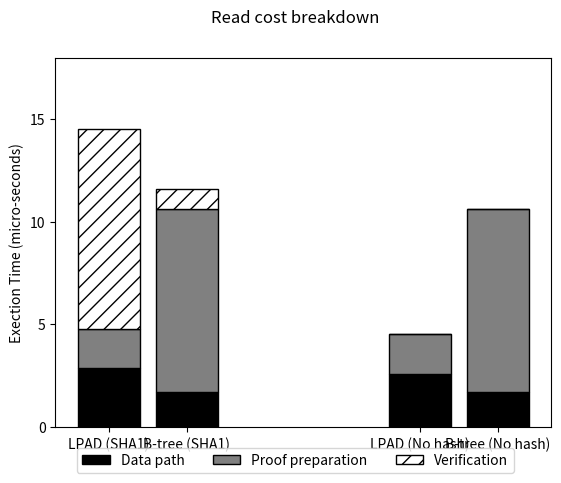

This figure's Python source:
#!/usr/bin/env python2
import numpy as np
import matplotlib.pyplot as plt
c_1 = np.array([[2.874, 2.612],
                    [1.926,1.910],
                    [9.736,0.010]]);
c_1_colors = ['black', 'grey', 'white']
c_1_hatches = ['', '', '//']
c_1_labels = ['Data path', 'Proof preparation', 'Verification']
c_2 = np.array([[1.700,1.700],
                    [8.906,8.906],
                    [1.000,0.010]]);
#c_2_colors = ['skyblue', 'brown', 'y', 'blue']
#c_2_labels = ['PAL Code', 'Bash', 'App', 'Kernel']
ind = np.arange(2)    
width = 0.2    
f,ax = plt.subplots()
#f.subplots_adjust(bottom=0.2) #make room for the legend
plt.yticks(np.arange(0,18,5))
plt.xticks([0,0.25,1,1.25], ('LPAD (SHA1)', 'B-tree (SHA1)','LPAD (No hash)','B-tree (No hash)'))
plt.suptitle('Read cost breakdown')
p = [] # list of bar properties
def create_subplot(matrix, matrix2, colors, hatches,axis, title):
	bar_renderers = []
	ind = np.arange(matrix.shape[1])
	bottoms = np.cumsum(np.vstack((np.zeros(matrix.shape[1]), matrix)), axis=0)[:-1]
	for i, row in enumerate(matrix):
		r = axis.bar(ind, row, width=0.2, color=colors[i], hatch=hatches[i],edgecolor='black',bottom=bottoms[i])
		bar_renderers.append(r)
	bottoms = np.cumsum(np.vstack((np.zeros(matrix2.shape[1]), matrix2)), axis=0)[:-1]
	for i, row in enumerate(matrix2):
		r1 = axis.bar(ind+0.25, row, width=0.2, color=colors[i], hatch=hatches[i],edgecolor='black',bottom=bottoms[i])
		bar_renderers.append(r1)
	return bar_renderers
        
p.extend(create_subplot(c_1,c_2,c_1_colors, c_1_hatches,ax, '1'))
##p.extend(create_subplot(c_2,c_2_colors, ax[1], '2'))
ax.set_ylabel('Exection Time (micro-seconds)') # add left y label
ax.set_ybound(0, 18) # add buffer at the top of the bars
f.legend(((x[0] for x in p)), # bar properties
(c_1_labels), 
bbox_to_anchor=(0.5, 0), 
loc='lower center',
ncol=3)
plt.savefig('read_breakdown_sha.ps')
#plt.show()
